Photos from the image-classification dataset "PLD_wo_aug_224" in the GitHub repository ebixhaferaj/leaf-disease-repo. Its 19 classes are: background without leaves, corn gray leaf spot, corn healthy, corn northern leaf blight, grape downy mildew, grape healthy, grape powdery mildew, olive healthy, olive peacock spot, olive rust mite, potato early blight, potato healthy, potato late blight, tomato early blight, tomato healthy, tomato late blight, wheat healthy, wheat septoria, wheat yellow rust.

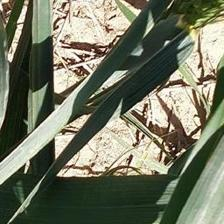
Label: wheat healthy

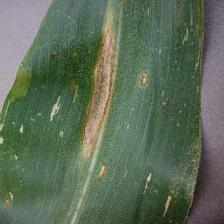
Label: corn northern leaf blight

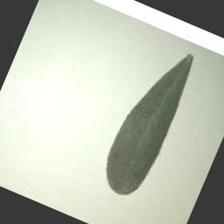
Label: olive healthy

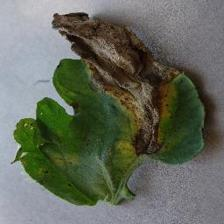
Label: tomato early blight

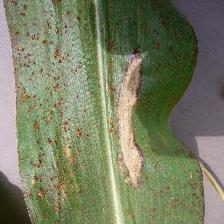
Label: corn northern leaf blight
